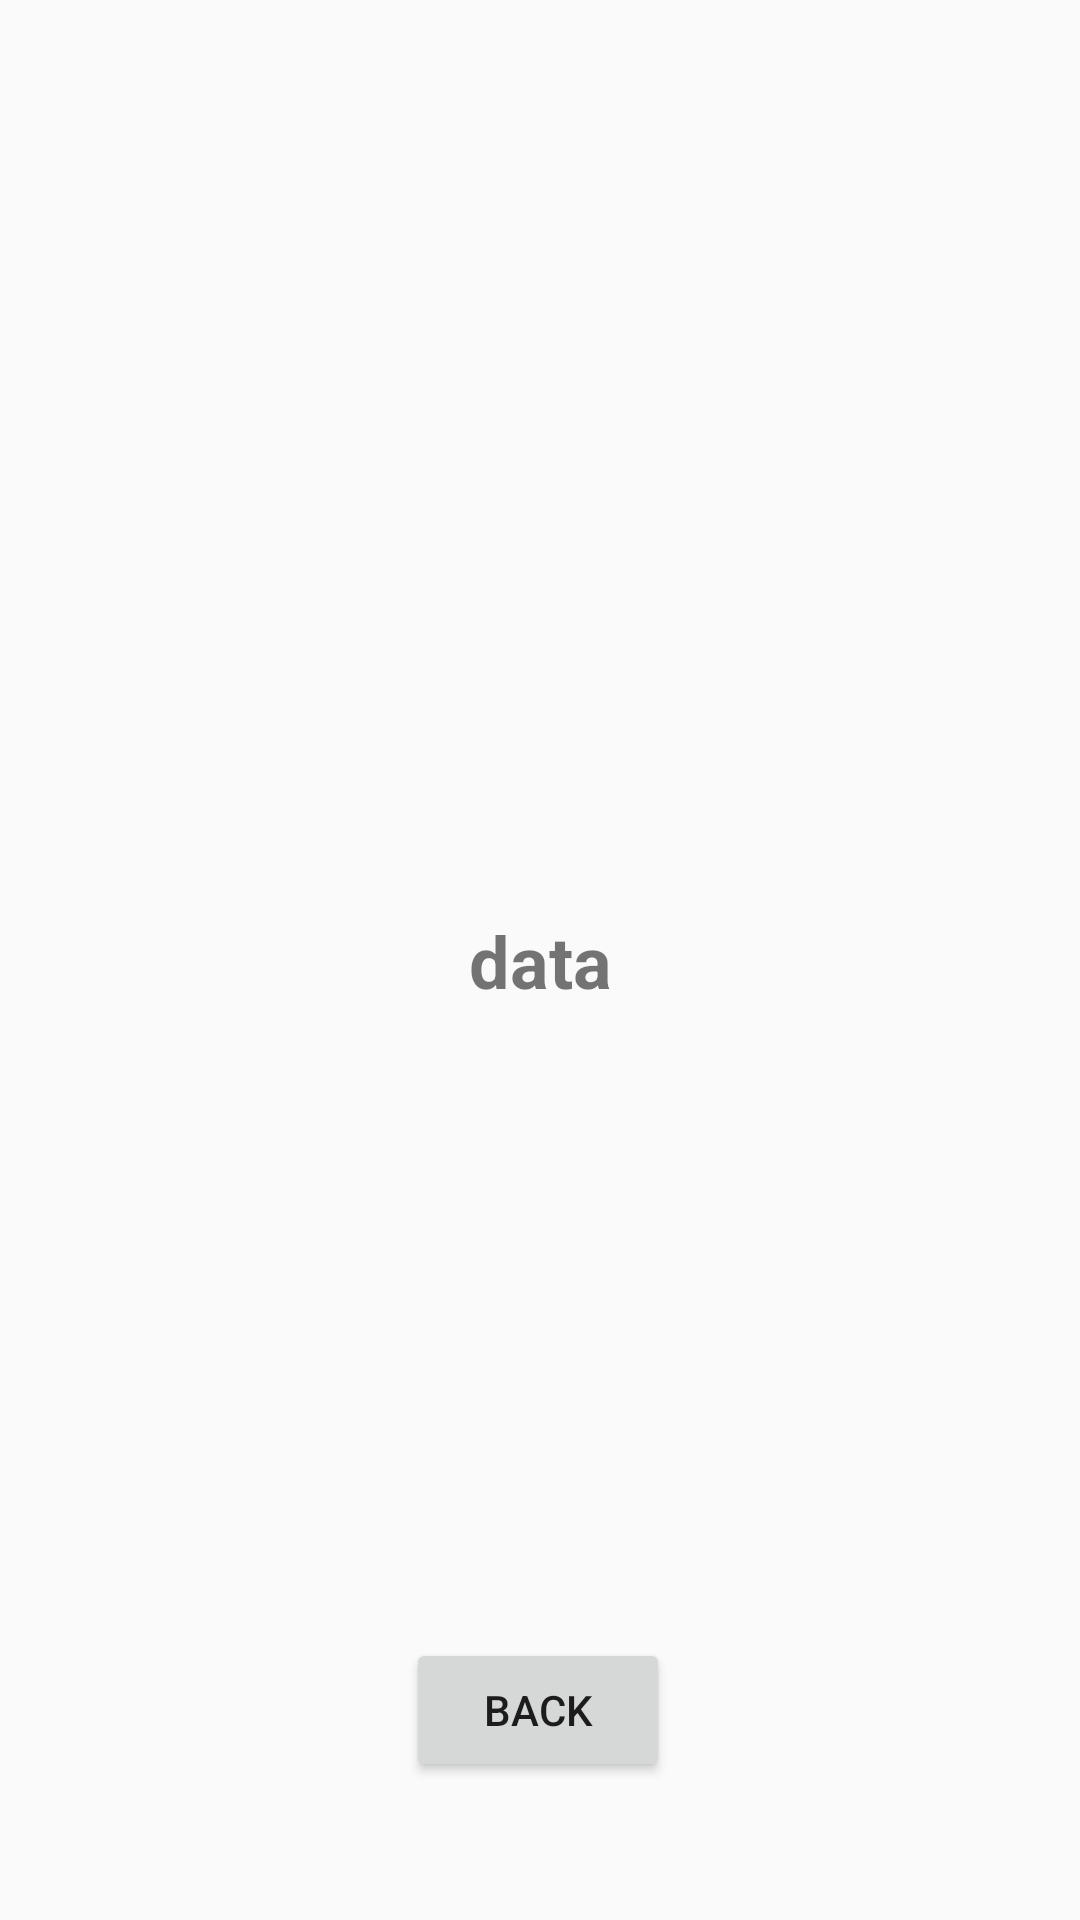

Android layout source for this screen:
<!-- AndroidManifest.xml: application theme Theme.EasyStoring -->
<!-- res/layout/activity_dbshow.xml -->
<?xml version="1.0" encoding="utf-8"?>
<androidx.constraintlayout.widget.ConstraintLayout xmlns:android="http://schemas.android.com/apk/res/android"
    xmlns:app="http://schemas.android.com/apk/res-auto"
    xmlns:tools="http://schemas.android.com/tools"
    android:layout_width="match_parent"
    android:layout_height="match_parent"
    tools:context=".logic.model.DBShow">

    <TextView
        android:id="@+id/dbshowText"
        android:layout_width="wrap_content"
        android:layout_height="wrap_content"
        android:text="data"
        android:textSize="24sp"
        android:textStyle="bold"
        app:layout_constraintBottom_toBottomOf="parent"
        app:layout_constraintEnd_toEndOf="parent"
        app:layout_constraintStart_toStartOf="parent"
        app:layout_constraintTop_toTopOf="parent" />

    <Button
        android:id="@+id/back"
        android:layout_width="wrap_content"
        android:layout_height="wrap_content"
        android:text="back"
        app:layout_constraintBottom_toBottomOf="parent"
        app:layout_constraintEnd_toEndOf="parent"
        app:layout_constraintHorizontal_bias="0.498"
        app:layout_constraintStart_toStartOf="parent"
        app:layout_constraintTop_toBottomOf="@+id/dbshowText"
        app:layout_constraintVertical_bias="0.82" />
</androidx.constraintlayout.widget.ConstraintLayout>
<!-- resources referenced by this layout -->
<resources>
  <style name="Theme.EasyStoring" parent="Base.Theme.EasyStoring">
      </style>
  <style name="Base.Theme.EasyStoring" parent="Theme.MaterialComponents.Light.NoActionBar.Bridge">
          
          
      </style>
</resources>
